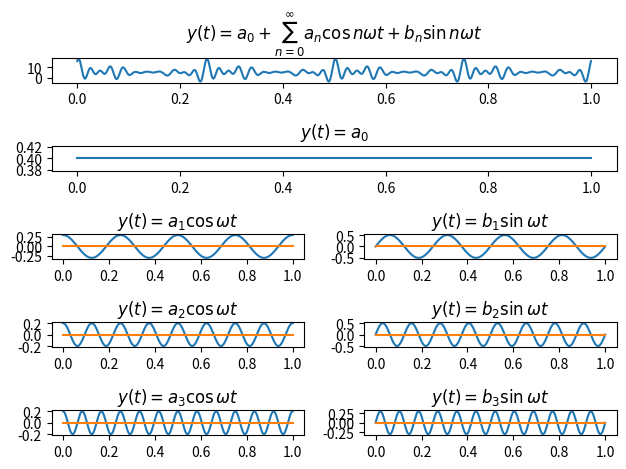

Generate this figure with matplotlib:
import numpy as np
from matplotlib import pyplot as plt

def draw_sum_of_wave(a0, coeffi, w):
    t = np.linspace(0.0, 1.0, 1000) # 1ms 단위. ~1초
    n = range(1,len(coeffi)+1) # 1,2,3,...len(coeffi)

    y_a0 = a0 * np.ones(len(t))

    cos_val = [ab[0] * np.cos(i*w*t) for ab,i in zip(coeffi,n)] #an*cos(nwt)
    sin_val = [ab[1] * np.sin(i*w*t) for ab,i in zip(coeffi,n)] #bn*sin(nwt)
    yn = [(a0 + c + s) for c,s in zip(cos_val,sin_val)]

    y_sum = yn[0]
    for y in yn[1:]:  y_sum += y

    plt.subplot(5,1,1)
    plt.plot(t, y_sum)
    plt.title(r"$y(t)=a_0 + \sum _{n=0}^{\infty}{a_n \cos n\omega t + b_n \sin n\omega t}$")

    plt.subplot(5,1, 2)
    plt.plot(t, y_a0)
    plt.title("$y(t)=a_0$")

    plt.subplot(5, 2, 5)
    plt.plot(t, cos_val[0])
    plt.plot(t,np.zeros(len(t)))
    plt.title(r"$y(t)=a_1 \cos \omega t$")

    plt.subplot(5, 2, 6)
    plt.plot(t, sin_val[0])
    plt.plot(t, np.zeros(len(t)))
    plt.title(r"$y(t)=b_1 \sin \omega t$")

    plt.subplot(5, 2, 7)
    plt.plot(t, cos_val[1])
    plt.plot(t, np.zeros(len(t)))
    plt.title(r"$y(t)=a_2 \cos \omega t$")

    plt.subplot(5, 2, 8)
    plt.plot(t, sin_val[1])
    plt.plot(t, np.zeros(len(t)))
    plt.title(r"$y(t)=b_2 \sin \omega t$")

    plt.subplot(5, 2, 9)
    plt.plot(t, cos_val[2])
    plt.plot(t, np.zeros(len(t)))
    plt.title(r"$y(t)=a_3 \cos \omega t$")

    plt.subplot(5, 2, 10)
    plt.plot(t, sin_val[2])
    plt.plot(t, np.zeros(len(t)))
    plt.title(r"$y(t)=b_3 \sin \omega t$")

    plt.tight_layout()
    plt.show()

a0 = 0.4
coeffi = (
    (0.3,0.5), (0.2,0.5), (0.2,0.3), (0.7,0.6),(1.2,0.3), (0.3,0.6),(0.2,0.3), (2.3,0.6),(1.5,1.5),(0.2,0.5),(2.3,0.6),(1.5,1.5),(0.2,0.5)
)
w = 2*np.pi*4

draw_sum_of_wave(a0, coeffi, w )